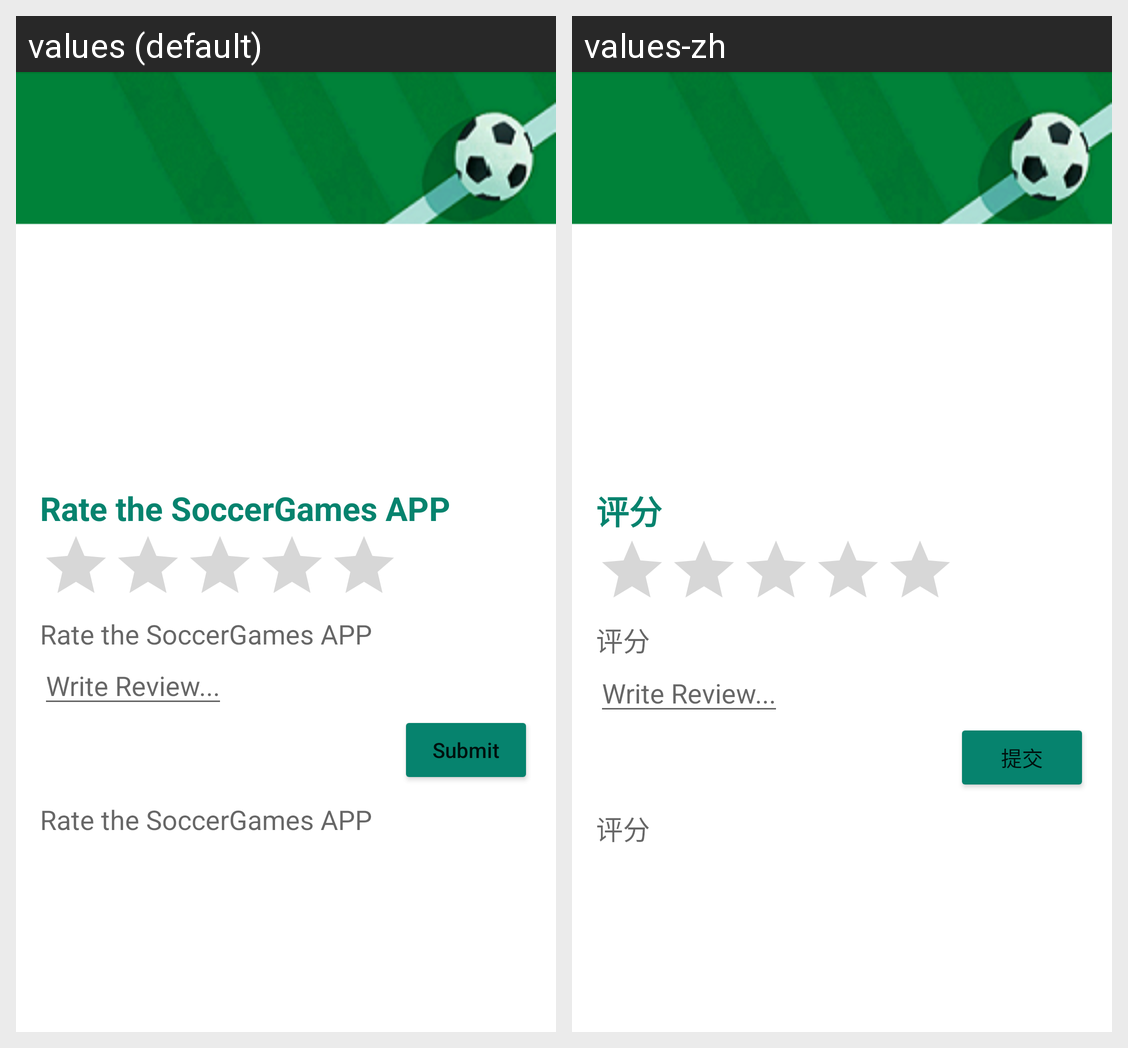

Locale-by-locale string values for the Android screen shown in this grid:
Android screen res/layout/activity_rating_soccer_a_p_i.xml rendered under 2 locales, left to right: values (default), values-zh. Device: Nexus 5 (rendered at 1080×1920; each locale shown at half size, 540×960, under a caption strip naming it); theme Theme.FinalProject.
Strings drawn on this screen, with the default value and each locale's value (text and hints the layout hard-codes, and strings that could not be matched under every locale, appear in the picture but are not listed):

rating
  values: Rate the SoccerGames APP
  values-zh: 评分

submitRate
  values: Submit
  values-zh: 提交
